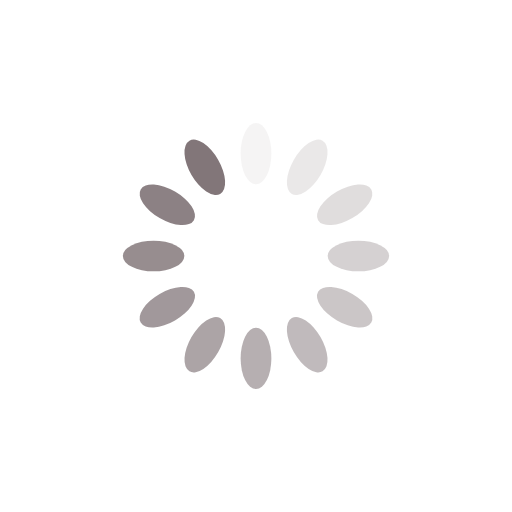
t = 0.00 s
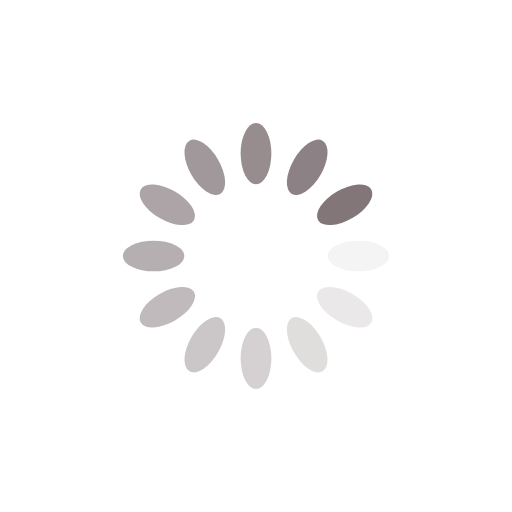
t = 0.25 s
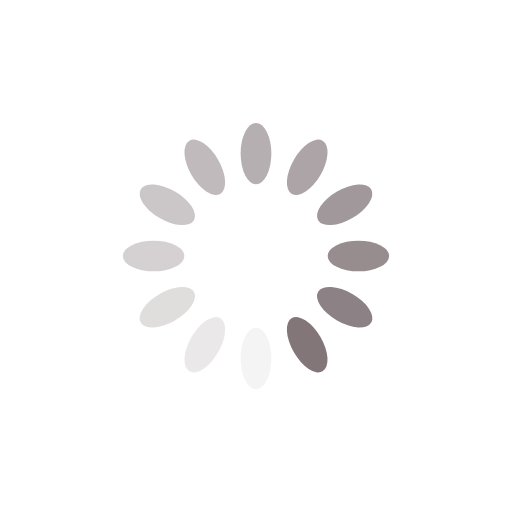
t = 0.50 s
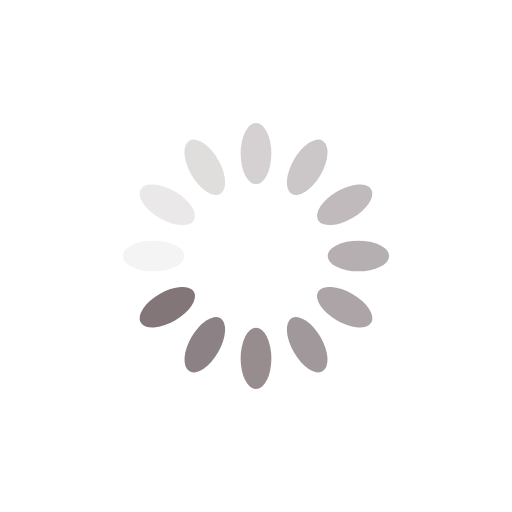
t = 0.75 s

The animated SVG that drew these frames (rendered in a browser with its animation timeline set to each time). Animation: 12 SMIL elements (animate=12); one cycle of 1.00 s, repeats indefinitely.

<svg xmlns="http://www.w3.org/2000/svg" viewBox="0 0 100 100" preserveAspectRatio="xMidYMid" width="200" height="200" style="shape-rendering: auto; display: block; background: rgb(255, 255, 255);" xmlns:xlink="http://www.w3.org/1999/xlink"><g><g transform="rotate(0 50 50)">
  <rect fill="#827679" height="12" width="6" ry="6" rx="3" y="24" x="47">
    <animate repeatCount="indefinite" begin="-0.9166666666666666s" dur="1s" keyTimes="0;1" values="1;0" attributeName="opacity"></animate>
  </rect>
</g><g transform="rotate(30 50 50)">
  <rect fill="#827679" height="12" width="6" ry="6" rx="3" y="24" x="47">
    <animate repeatCount="indefinite" begin="-0.8333333333333334s" dur="1s" keyTimes="0;1" values="1;0" attributeName="opacity"></animate>
  </rect>
</g><g transform="rotate(60 50 50)">
  <rect fill="#827679" height="12" width="6" ry="6" rx="3" y="24" x="47">
    <animate repeatCount="indefinite" begin="-0.75s" dur="1s" keyTimes="0;1" values="1;0" attributeName="opacity"></animate>
  </rect>
</g><g transform="rotate(90 50 50)">
  <rect fill="#827679" height="12" width="6" ry="6" rx="3" y="24" x="47">
    <animate repeatCount="indefinite" begin="-0.6666666666666666s" dur="1s" keyTimes="0;1" values="1;0" attributeName="opacity"></animate>
  </rect>
</g><g transform="rotate(120 50 50)">
  <rect fill="#827679" height="12" width="6" ry="6" rx="3" y="24" x="47">
    <animate repeatCount="indefinite" begin="-0.5833333333333334s" dur="1s" keyTimes="0;1" values="1;0" attributeName="opacity"></animate>
  </rect>
</g><g transform="rotate(150 50 50)">
  <rect fill="#827679" height="12" width="6" ry="6" rx="3" y="24" x="47">
    <animate repeatCount="indefinite" begin="-0.5s" dur="1s" keyTimes="0;1" values="1;0" attributeName="opacity"></animate>
  </rect>
</g><g transform="rotate(180 50 50)">
  <rect fill="#827679" height="12" width="6" ry="6" rx="3" y="24" x="47">
    <animate repeatCount="indefinite" begin="-0.4166666666666667s" dur="1s" keyTimes="0;1" values="1;0" attributeName="opacity"></animate>
  </rect>
</g><g transform="rotate(210 50 50)">
  <rect fill="#827679" height="12" width="6" ry="6" rx="3" y="24" x="47">
    <animate repeatCount="indefinite" begin="-0.3333333333333333s" dur="1s" keyTimes="0;1" values="1;0" attributeName="opacity"></animate>
  </rect>
</g><g transform="rotate(240 50 50)">
  <rect fill="#827679" height="12" width="6" ry="6" rx="3" y="24" x="47">
    <animate repeatCount="indefinite" begin="-0.25s" dur="1s" keyTimes="0;1" values="1;0" attributeName="opacity"></animate>
  </rect>
</g><g transform="rotate(270 50 50)">
  <rect fill="#827679" height="12" width="6" ry="6" rx="3" y="24" x="47">
    <animate repeatCount="indefinite" begin="-0.16666666666666666s" dur="1s" keyTimes="0;1" values="1;0" attributeName="opacity"></animate>
  </rect>
</g><g transform="rotate(300 50 50)">
  <rect fill="#827679" height="12" width="6" ry="6" rx="3" y="24" x="47">
    <animate repeatCount="indefinite" begin="-0.08333333333333333s" dur="1s" keyTimes="0;1" values="1;0" attributeName="opacity"></animate>
  </rect>
</g><g transform="rotate(330 50 50)">
  <rect fill="#827679" height="12" width="6" ry="6" rx="3" y="24" x="47">
    <animate repeatCount="indefinite" begin="0s" dur="1s" keyTimes="0;1" values="1;0" attributeName="opacity"></animate>
  </rect>
</g><g></g></g><!-- [ldio] generated by https://loading.io --></svg>
